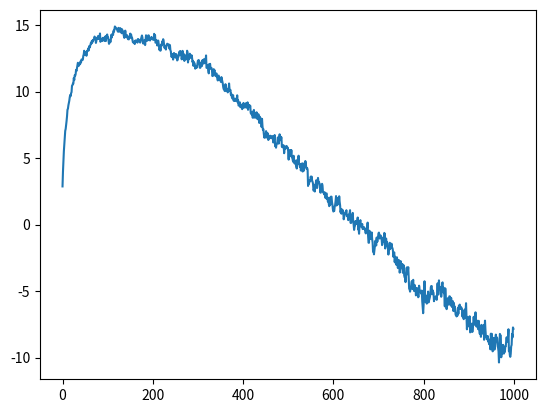

Write Python code to recreate this figure.
# import math
from numpy import random
import matplotlib.pyplot as plt
import numpy as np
import math


def cmu(t: float):
    return 1 - math.exp(-t)


def plot_myfun(fun: list):
    plt.plot(range(len(fun)), fun)
    plt.show()


def find_max(Path, Term):
    max = -10000
    index = 0
    for j in range(NPATH):
        if Term[j] == 0:
            if max < Path[j]:
                max = Path[j]
                index = j
    Term[index] = 1
    return max


def find_value(i, bound, Path, Term):
    # print(int(math.exp(-i / n) * (1 - math.exp(-1 / n)) * NPATH))

    for k in range(int(math.exp(-i / n) * (1 - math.exp(-1 / n)) * NPATH)):
        bound[i] = find_max(Path, Term)


n = 500
T = 2
NPATH = 10000
INT = n * T
bound = [0] * (INT)
Path = [0] * NPATH
Terminated = [0] * NPATH


for i in range(INT):
    for j in range(NPATH):
        if Terminated[j] == 0:
            Path[j] += random.normal(loc=0, scale=1)

    find_value(i, bound, Path, Terminated)
print("0=", bound[0])
print("1=", bound[1])
plot_myfun(bound)
